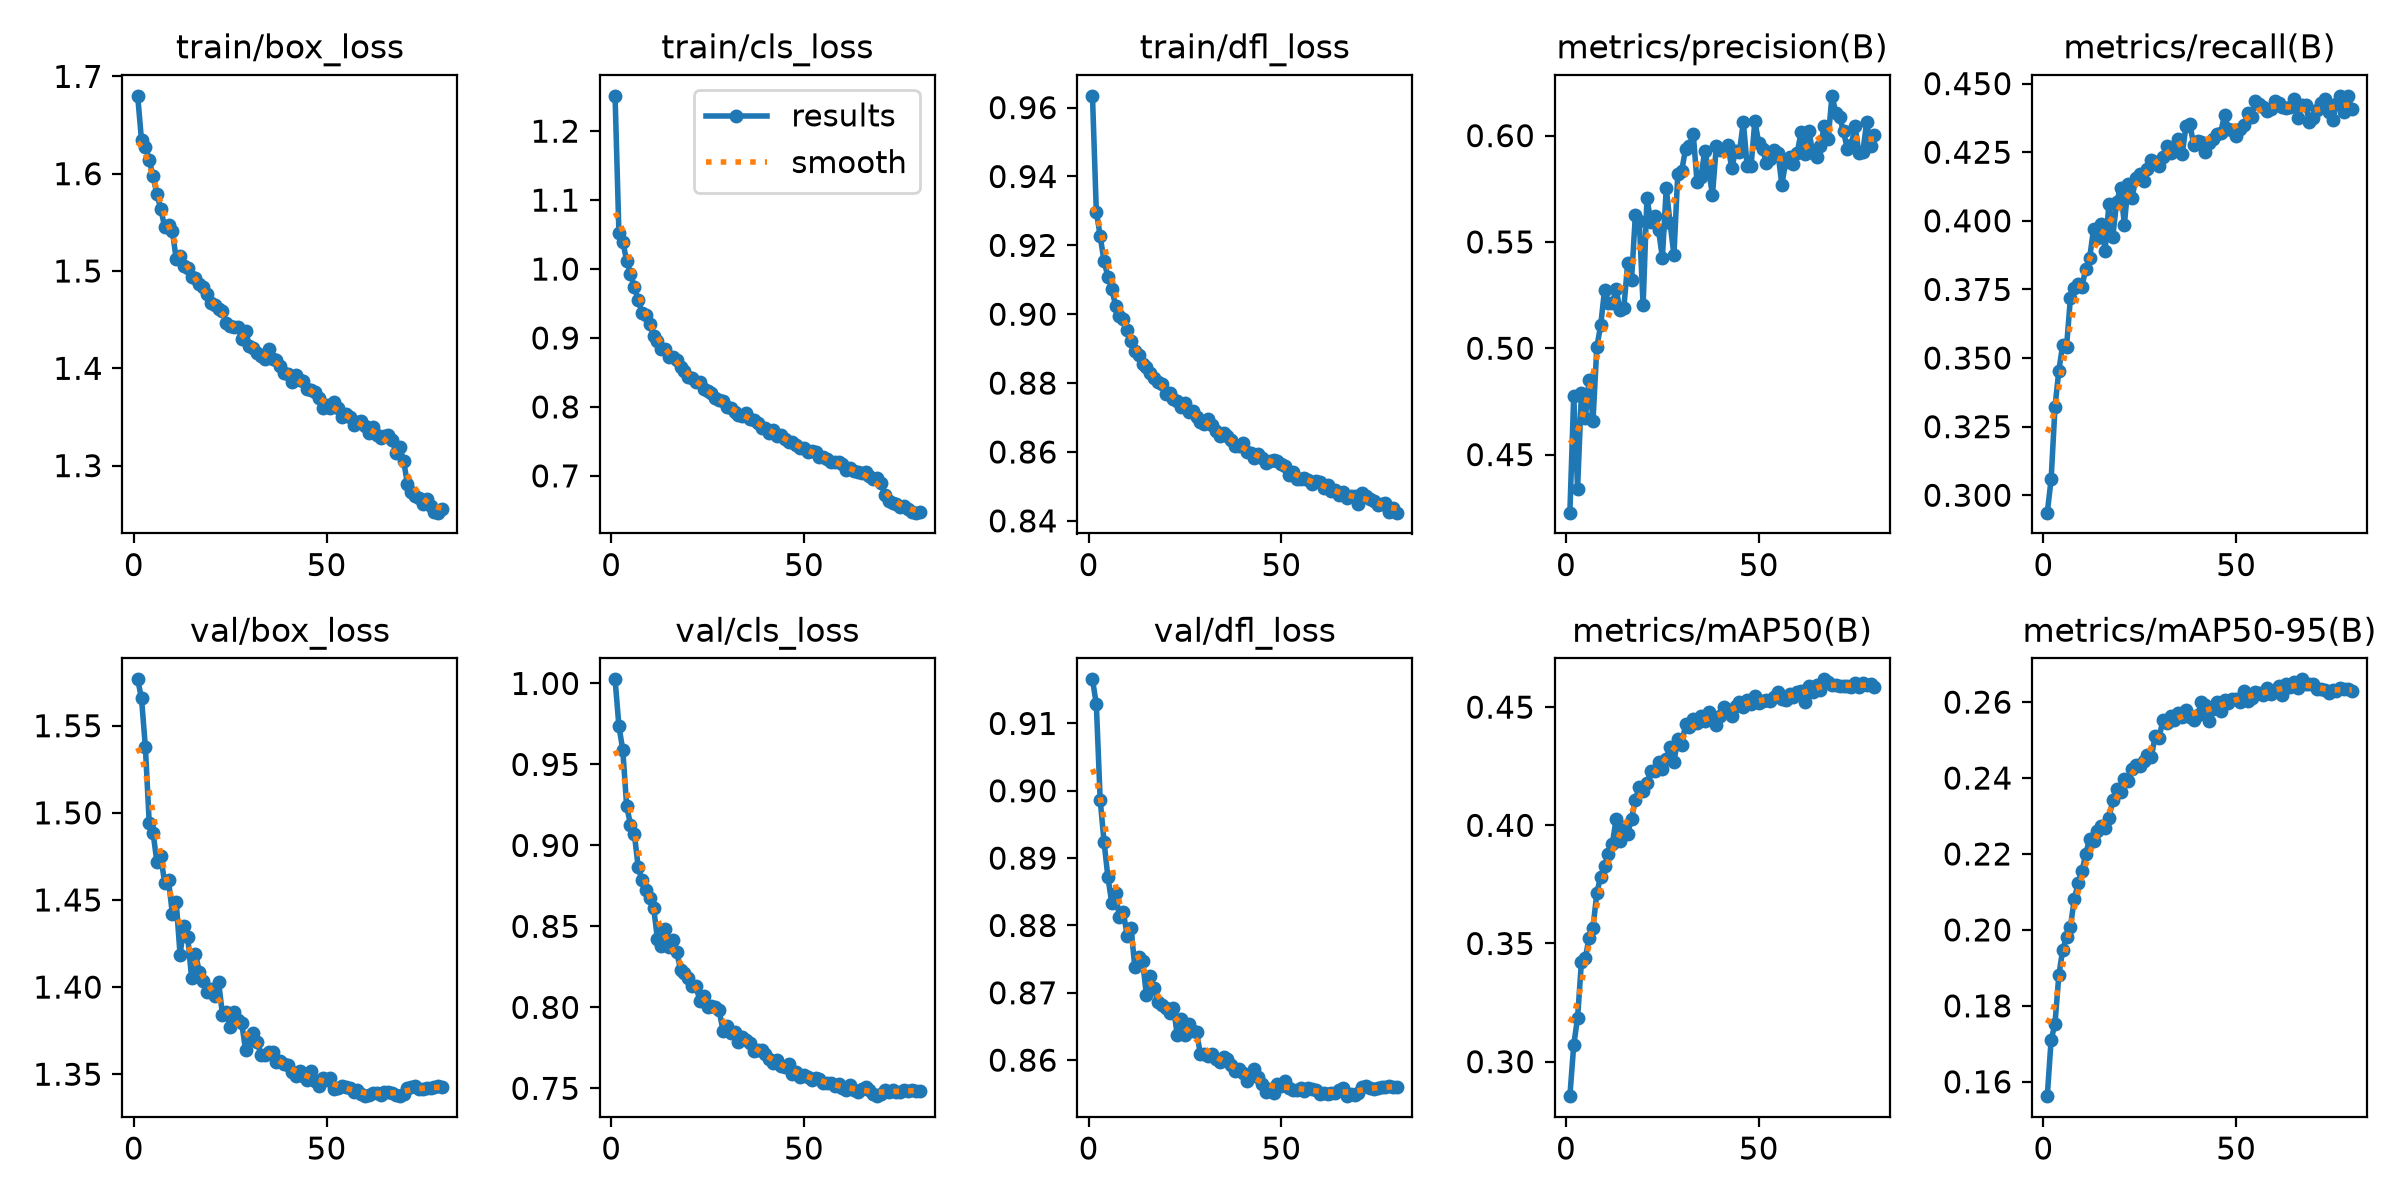

The file beside this chart, header and first rows:
epoch, time, train/box_loss, train/cls_loss, train/dfl_loss, metrics/precision(B), metrics/recall(B), metrics/mAP50(B), metrics/mAP50-95(B), val/box_loss, val/cls_loss, val/dfl_loss, lr/pg0, lr/pg1, lr/pg2
1, 124.4, 1.68, 1.251, 0.9634, 0.4227, 0.2937, 0.2854, 0.1562, 1.577, 1.003, 0.9165, 0.0002774, 0.0002774, 0.0002774
2, 246.2, 1.634, 1.052, 0.9298, 0.4778, 0.3058, 0.307, 0.171, 1.566, 0.9736, 0.9128, 0.0005482, 0.0005482, 0.0005482
3, 369.8, 1.628, 1.039, 0.9227, 0.434, 0.3321, 0.3186, 0.1752, 1.538, 0.959, 0.8987, 0.0008121, 0.0008121, 0.0008121
4, 493.2, 1.614, 1.012, 0.9154, 0.479, 0.3454, 0.3423, 0.1881, 1.494, 0.9244, 0.8924, 0.0008021, 0.0008021, 0.0008021
5, 617.5, 1.597, 0.9934, 0.911, 0.4671, 0.3548, 0.3439, 0.1947, 1.488, 0.9128, 0.8872, 0.0007918, 0.0007918, 0.0007918
6, 742.1, 1.579, 0.9737, 0.9073, 0.4851, 0.354, 0.3524, 0.1981, 1.472, 0.9072, 0.8834, 0.0007815, 0.0007815, 0.0007815
7, 866.8, 1.564, 0.9551, 0.9025, 0.4658, 0.3718, 0.3567, 0.2008, 1.475, 0.8865, 0.8848, 0.0007711, 0.0007711, 0.0007711
8, 991.4, 1.545, 0.9357, 0.8995, 0.5007, 0.3755, 0.3715, 0.2081, 1.46, 0.8783, 0.8812, 0.0007608, 0.0007608, 0.0007608
9, 1116, 1.547, 0.9327, 0.8987, 0.5109, 0.3768, 0.3783, 0.2123, 1.461, 0.8725, 0.882, 0.0007505, 0.0007505, 0.0007505
10, 1242, 1.541, 0.921, 0.8955, 0.5274, 0.376, 0.3828, 0.2154, 1.442, 0.8674, 0.8784, 0.0007402, 0.0007402, 0.0007402
11, 1367, 1.512, 0.9026, 0.8922, 0.5213, 0.3826, 0.388, 0.2201, 1.449, 0.8616, 0.8796, 0.0007299, 0.0007299, 0.0007299
12, 1491, 1.515, 0.8956, 0.8894, 0.5212, 0.3865, 0.392, 0.2241, 1.419, 0.8421, 0.8738, 0.0007196, 0.0007196, 0.0007196
13, 1616, 1.505, 0.8847, 0.8882, 0.5278, 0.3969, 0.4026, 0.2235, 1.435, 0.8378, 0.8754, 0.0007093, 0.0007093, 0.0007093
14, 1742, 1.503, 0.8838, 0.8856, 0.5182, 0.3939, 0.3934, 0.2261, 1.429, 0.8481, 0.8748, 0.000699, 0.000699, 0.000699
15, 1868, 1.494, 0.8725, 0.8847, 0.519, 0.3988, 0.3995, 0.2274, 1.405, 0.8376, 0.8696, 0.0006887, 0.0006887, 0.0006887
16, 1993, 1.493, 0.8717, 0.8829, 0.54, 0.3891, 0.3965, 0.227, 1.419, 0.8418, 0.8724, 0.0006784, 0.0006784, 0.0006784
17, 2118, 1.487, 0.8684, 0.8815, 0.5322, 0.4062, 0.4028, 0.2295, 1.409, 0.8341, 0.8707, 0.0006681, 0.0006681, 0.0006681
18, 2244, 1.484, 0.8574, 0.8804, 0.5629, 0.3943, 0.4109, 0.2341, 1.403, 0.823, 0.8686, 0.0006578, 0.0006578, 0.0006578
19, 2370, 1.476, 0.8527, 0.8796, 0.56, 0.4068, 0.4164, 0.2371, 1.397, 0.8212, 0.8682, 0.0006474, 0.0006474, 0.0006474
20, 2496, 1.467, 0.8438, 0.8769, 0.5202, 0.4121, 0.4144, 0.2362, 1.399, 0.8182, 0.8678, 0.0006371, 0.0006371, 0.0006371
21, 2622, 1.465, 0.8413, 0.8771, 0.5707, 0.3987, 0.4178, 0.2397, 1.395, 0.8132, 0.867, 0.0006268, 0.0006268, 0.0006268
22, 2747, 1.461, 0.8359, 0.8753, 0.5593, 0.4136, 0.4231, 0.2392, 1.403, 0.813, 0.8678, 0.0006165, 0.0006165, 0.0006165
23, 2872, 1.459, 0.8369, 0.8748, 0.5624, 0.4085, 0.4228, 0.2423, 1.384, 0.8041, 0.8638, 0.0006062, 0.0006062, 0.0006062
24, 2997, 1.447, 0.8255, 0.8732, 0.5557, 0.4155, 0.4268, 0.2434, 1.386, 0.8068, 0.8662, 0.0005959, 0.0005959, 0.0005959
25, 3122, 1.444, 0.8228, 0.8743, 0.5426, 0.4169, 0.4239, 0.2431, 1.377, 0.8002, 0.8638, 0.0005856, 0.0005856, 0.0005856
26, 3247, 1.442, 0.8202, 0.8715, 0.5752, 0.4146, 0.4282, 0.2446, 1.386, 0.801, 0.8654, 0.0005753, 0.0005753, 0.0005753
27, 3372, 1.443, 0.8134, 0.872, 0.5589, 0.419, 0.4332, 0.246, 1.381, 0.8001, 0.8643, 0.000565, 0.000565, 0.000565
28, 3497, 1.43, 0.8097, 0.8701, 0.5439, 0.4223, 0.4269, 0.2455, 1.379, 0.7981, 0.8642, 0.0005547, 0.0005547, 0.0005547
29, 3622, 1.438, 0.8089, 0.8688, 0.5821, 0.4216, 0.4366, 0.2512, 1.364, 0.7857, 0.8609, 0.0005444, 0.0005444, 0.0005444
30, 3747, 1.423, 0.7998, 0.868, 0.5833, 0.4199, 0.4339, 0.2506, 1.37, 0.7887, 0.8609, 0.0005341, 0.0005341, 0.0005341
31, 3872, 1.421, 0.7991, 0.8694, 0.5936, 0.4233, 0.4427, 0.2552, 1.373, 0.7843, 0.8606, 0.0005237, 0.0005237, 0.0005237
32, 3997, 1.415, 0.793, 0.8677, 0.5949, 0.4272, 0.4416, 0.2545, 1.369, 0.7846, 0.8609, 0.0005134, 0.0005134, 0.0005134
33, 4121, 1.413, 0.7888, 0.866, 0.6009, 0.4246, 0.4451, 0.2564, 1.361, 0.7786, 0.8602, 0.0005031, 0.0005031, 0.0005031
34, 4246, 1.409, 0.7866, 0.8647, 0.5781, 0.4263, 0.4434, 0.2554, 1.361, 0.7815, 0.8597, 0.0004928, 0.0004928, 0.0004928
35, 4371, 1.42, 0.7914, 0.8654, 0.5805, 0.4297, 0.4461, 0.257, 1.363, 0.7796, 0.8605, 0.0004825, 0.0004825, 0.0004825
36, 4496, 1.409, 0.7826, 0.8647, 0.5929, 0.4243, 0.4443, 0.256, 1.363, 0.7778, 0.8601, 0.0004722, 0.0004722, 0.0004722
37, 4621, 1.409, 0.7811, 0.8634, 0.5837, 0.4346, 0.4479, 0.258, 1.357, 0.7733, 0.8593, 0.0004619, 0.0004619, 0.0004619
38, 4745, 1.403, 0.7772, 0.8618, 0.5722, 0.4353, 0.4446, 0.2561, 1.358, 0.7736, 0.8583, 0.0004516, 0.0004516, 0.0004516
39, 4870, 1.395, 0.7695, 0.8619, 0.5952, 0.4276, 0.4426, 0.2554, 1.356, 0.7735, 0.8587, 0.0004413, 0.0004413, 0.0004413
40, 4994, 1.394, 0.7699, 0.8626, 0.5933, 0.4291, 0.4462, 0.2565, 1.355, 0.7711, 0.858, 0.000431, 0.000431, 0.000431
41, 5119, 1.386, 0.7625, 0.8599, 0.5933, 0.4289, 0.4501, 0.26, 1.351, 0.7679, 0.8569, 0.0004207, 0.0004207, 0.0004207
42, 5243, 1.393, 0.7659, 0.8596, 0.5956, 0.425, 0.4489, 0.2594, 1.349, 0.7658, 0.8576, 0.0004104, 0.0004104, 0.0004104
43, 5368, 1.388, 0.7585, 0.8584, 0.5847, 0.4284, 0.4464, 0.2551, 1.352, 0.7675, 0.8587, 0.0004, 0.0004, 0.0004
44, 5493, 1.387, 0.7593, 0.8594, 0.593, 0.4297, 0.4506, 0.2581, 1.349, 0.7635, 0.8575, 0.0003897, 0.0003897, 0.0003897
45, 5618, 1.378, 0.7542, 0.8582, 0.5923, 0.4318, 0.4521, 0.2599, 1.347, 0.7633, 0.8565, 0.0003794, 0.0003794, 0.0003794
46, 5743, 1.377, 0.7496, 0.8567, 0.6065, 0.4321, 0.4502, 0.2577, 1.352, 0.7647, 0.8553, 0.0003691, 0.0003691, 0.0003691
47, 5867, 1.376, 0.749, 0.8574, 0.5856, 0.4387, 0.4532, 0.2604, 1.346, 0.7587, 0.8557, 0.0003588, 0.0003588, 0.0003588
48, 5992, 1.369, 0.7445, 0.8578, 0.5857, 0.4333, 0.4515, 0.2596, 1.343, 0.7602, 0.8551, 0.0003485, 0.0003485, 0.0003485
49, 6116, 1.359, 0.7397, 0.8573, 0.6069, 0.4329, 0.4546, 0.2608, 1.348, 0.7572, 0.8565, 0.0003382, 0.0003382, 0.0003382
50, 6241, 1.363, 0.7402, 0.8566, 0.5964, 0.4309, 0.4516, 0.2608, 1.347, 0.7584, 0.8562, 0.0003279, 0.0003279, 0.0003279
51, 6365, 1.36, 0.7345, 0.856, 0.5935, 0.4336, 0.4526, 0.2601, 1.348, 0.7568, 0.8569, 0.0003176, 0.0003176, 0.0003176
52, 6491, 1.365, 0.7366, 0.8535, 0.5873, 0.435, 0.4531, 0.2631, 1.341, 0.7554, 0.8558, 0.0003073, 0.0003073, 0.0003073
53, 6616, 1.359, 0.7343, 0.8541, 0.5891, 0.4391, 0.4525, 0.2603, 1.342, 0.7564, 0.8556, 0.000297, 0.000297, 0.000297
54, 6740, 1.35, 0.7272, 0.8522, 0.5934, 0.4378, 0.4542, 0.2611, 1.343, 0.7557, 0.8555, 0.0002867, 0.0002867, 0.0002867
55, 6865, 1.353, 0.7277, 0.8521, 0.5918, 0.4436, 0.4564, 0.2627, 1.342, 0.7535, 0.8558, 0.0002763, 0.0002763, 0.0002763
56, 6990, 1.35, 0.7252, 0.8526, 0.5769, 0.4425, 0.4536, 0.2625, 1.342, 0.7531, 0.8554, 0.000266, 0.000266, 0.000266
57, 7115, 1.342, 0.7202, 0.852, 0.5878, 0.4416, 0.4532, 0.2618, 1.34, 0.7532, 0.8559, 0.0002557, 0.0002557, 0.0002557
58, 7240, 1.345, 0.7203, 0.8508, 0.5899, 0.44, 0.4557, 0.2637, 1.341, 0.7512, 0.8558, 0.0002454, 0.0002454, 0.0002454
59, 7366, 1.346, 0.7201, 0.8514, 0.5868, 0.4409, 0.4543, 0.2621, 1.339, 0.7524, 0.8555, 0.0002351, 0.0002351, 0.0002351
60, 7491, 1.341, 0.7171, 0.8512, 0.5919, 0.4438, 0.4563, 0.263, 1.337, 0.75, 0.855, 0.0002248, 0.0002248, 0.0002248
... 20 more rows
